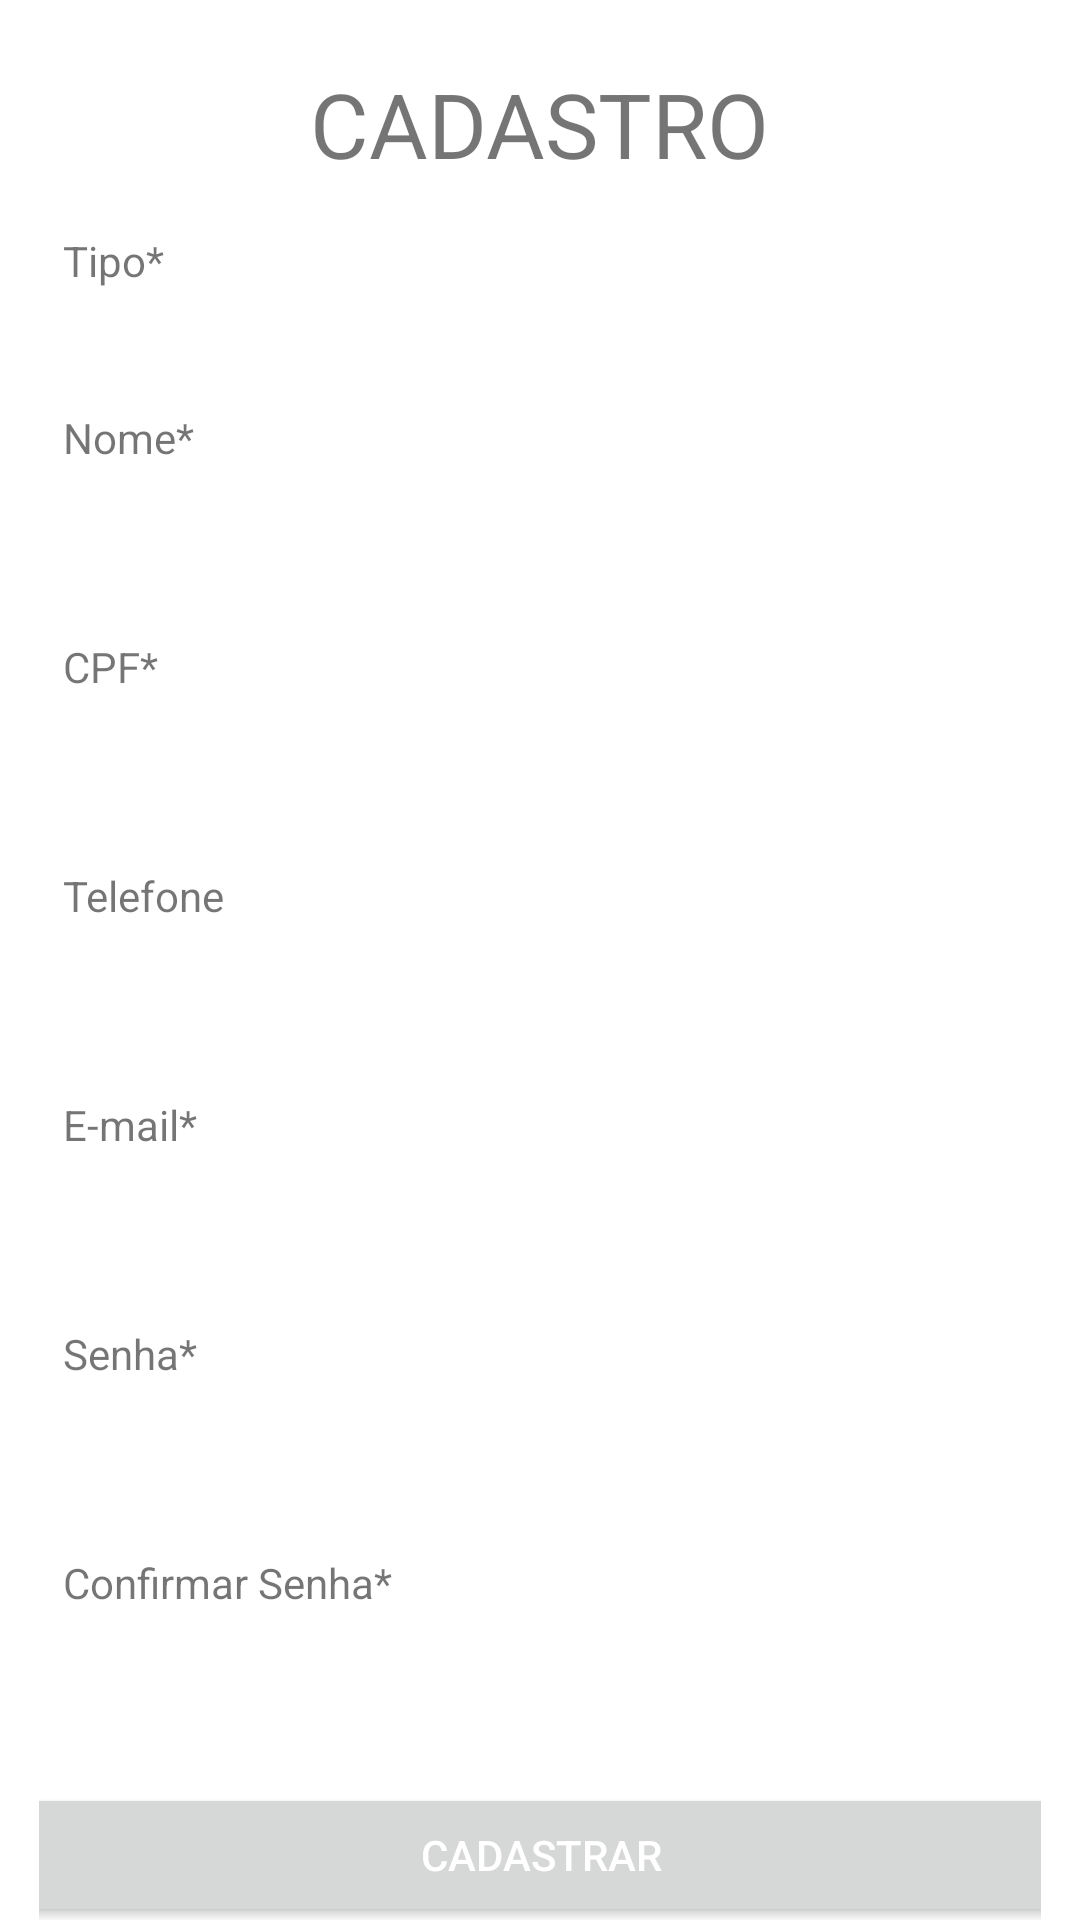

Produce the Android XML layout that renders to this screen, including the resource entries it uses.
<!-- AndroidManifest.xml: application theme AppTheme -->
<!-- res/layout/activity_cadastrar_usuario.xml -->
<?xml version="1.0" encoding="utf-8"?>
<ScrollView xmlns:android="http://schemas.android.com/apk/res/android"
    xmlns:app="http://schemas.android.com/apk/res-auto"
    xmlns:tools="http://schemas.android.com/tools"
    android:layout_width="match_parent"
    android:layout_height="match_parent"
    tools:context=".activities.CadastrarUsuarioActivity">

    <android.support.constraint.ConstraintLayout
        android:layout_width="match_parent"
        android:layout_height="wrap_content"
        android:layout_marginBottom="8dp"
        android:layout_marginEnd="8dp"
        android:layout_marginLeft="8dp"
        android:layout_marginRight="8dp"
        android:layout_marginStart="8dp"
        android:layout_marginTop="8dp"
        android:padding="5dp">

        <TextView
            android:id="@+id/textView4"
            android:layout_width="wrap_content"
            android:layout_height="wrap_content"
            android:layout_marginEnd="8dp"
            android:layout_marginLeft="8dp"
            android:layout_marginRight="8dp"
            android:layout_marginStart="8dp"
            android:layout_marginTop="8dp"
            android:text="CADASTRO"
            android:textSize="30sp"
            app:layout_constraintEnd_toEndOf="parent"
            app:layout_constraintStart_toStartOf="parent"
            app:layout_constraintTop_toTopOf="parent" />

        <TextView
            android:id="@+id/textView6"
            android:layout_width="wrap_content"
            android:layout_height="wrap_content"
            android:layout_marginTop="8dp"
            android:text="Nome*"
            app:layout_constraintStart_toStartOf="@+id/CADASTRAR_USUARIO_SPINNER"
            app:layout_constraintTop_toBottomOf="@+id/CADASTRAR_USUARIO_SPINNER" />

        <EditText
            android:id="@+id/CADASTRAR_USUARIO_NAME"
            android:layout_width="wrap_content"
            android:layout_height="wrap_content"
            android:layout_marginTop="8dp"
            android:ems="10"
            android:inputType="textPersonName"
            app:layout_constraintStart_toStartOf="@+id/textView6"
            app:layout_constraintTop_toBottomOf="@+id/textView6" />

        <EditText
            android:id="@+id/CADASTRAR_USUARIO_TELEFONE"
            android:layout_width="wrap_content"
            android:layout_height="wrap_content"
            android:layout_marginTop="8dp"
            android:ems="10"
            android:inputType="phone"
            app:layout_constraintStart_toStartOf="@+id/textView32"
            app:layout_constraintTop_toBottomOf="@+id/textView32" />

        <TextView
            android:id="@+id/textView8"
            android:layout_width="wrap_content"
            android:layout_height="wrap_content"
            android:layout_marginTop="8dp"
            android:text="E-mail*"
            app:layout_constraintStart_toStartOf="@+id/CADASTRAR_USUARIO_CPF"
            app:layout_constraintTop_toBottomOf="@+id/CADASTRAR_USUARIO_TELEFONE" />

        <EditText
            android:id="@+id/CADASTAR_USUARIO_EMAIL"
            android:layout_width="wrap_content"
            android:layout_height="wrap_content"
            android:layout_marginTop="8dp"
            android:ems="10"
            android:inputType="textEmailAddress"
            app:layout_constraintStart_toStartOf="@+id/textView8"
            app:layout_constraintTop_toBottomOf="@+id/textView8" />

        <TextView
            android:id="@+id/textView9"
            android:layout_width="wrap_content"
            android:layout_height="wrap_content"
            android:layout_marginTop="8dp"
            android:text="Senha*"
            app:layout_constraintStart_toStartOf="@+id/CADASTAR_USUARIO_EMAIL"
            app:layout_constraintTop_toBottomOf="@+id/CADASTAR_USUARIO_EMAIL" />

        <EditText
            android:id="@+id/CADASTRAR_USUARIO_SENHA"
            android:layout_width="wrap_content"
            android:layout_height="wrap_content"
            android:layout_marginTop="8dp"
            android:ems="10"
            android:inputType="textPassword"
            app:layout_constraintStart_toStartOf="@+id/textView9"
            app:layout_constraintTop_toBottomOf="@+id/textView9" />

        <TextView
            android:id="@+id/textView10"
            android:layout_width="wrap_content"
            android:layout_height="wrap_content"
            android:layout_marginTop="8dp"
            android:text="Confirmar Senha*"
            app:layout_constraintStart_toStartOf="@+id/CADASTRAR_USUARIO_SENHA"
            app:layout_constraintTop_toBottomOf="@+id/CADASTRAR_USUARIO_SENHA" />

        <EditText
            android:id="@+id/CADASTRAR_USUARIO_CONFIRMAR_SENHA"
            android:layout_width="wrap_content"
            android:layout_height="wrap_content"
            android:layout_marginTop="8dp"
            android:ems="10"
            android:inputType="textPassword"
            app:layout_constraintStart_toStartOf="@+id/textView10"
            app:layout_constraintTop_toBottomOf="@+id/textView10" />

        <Button
            android:id="@+id/CADASTRAR_USUARIO_CONFIRMAR"
            android:layout_width="352dp"
            android:layout_height="wrap_content"
            android:layout_marginEnd="8dp"
            android:layout_marginLeft="8dp"
            android:layout_marginRight="8dp"
            android:layout_marginStart="8dp"
            android:layout_marginTop="8dp"
            android:text="Cadastrar"
            app:layout_constraintEnd_toEndOf="parent"
            app:layout_constraintStart_toStartOf="parent"
            app:layout_constraintTop_toBottomOf="@+id/CADASTRAR_USUARIO_CONFIRMAR_SENHA" />

        <Button
            android:id="@+id/CADASTRAR_USUARIO_VOLTAR"
            android:layout_width="0dp"
            android:layout_height="wrap_content"
            android:layout_margin="8dp"
            android:layout_marginBottom="8dp"
            android:layout_marginEnd="8dp"
            android:layout_marginStart="8dp"
            android:text="voltar"
            app:layout_constraintBottom_toBottomOf="parent"
            app:layout_constraintEnd_toEndOf="@+id/CADASTRAR_USUARIO_CONFIRMAR"
            app:layout_constraintStart_toStartOf="@+id/CADASTRAR_USUARIO_CONFIRMAR"
            app:layout_constraintTop_toBottomOf="@+id/CADASTRAR_USUARIO_CONFIRMAR" />

        <TextView
            android:id="@+id/CADASTRAR_USUARIO_CPF_TEXTVIEW"
            android:layout_width="wrap_content"
            android:layout_height="wrap_content"
            android:layout_marginTop="8dp"
            android:text="CPF*"
            app:layout_constraintStart_toStartOf="@+id/CADASTRAR_USUARIO_NAME"
            app:layout_constraintTop_toBottomOf="@+id/CADASTRAR_USUARIO_NAME" />

        <EditText
            android:id="@+id/CADASTRAR_USUARIO_CPF"
            android:layout_width="wrap_content"
            android:layout_height="wrap_content"
            android:layout_marginTop="8dp"
            android:ems="10"
            android:inputType="numberSigned"
            app:layout_constraintStart_toStartOf="@+id/CADASTRAR_USUARIO_CPF_TEXTVIEW"
            app:layout_constraintTop_toBottomOf="@+id/CADASTRAR_USUARIO_CPF_TEXTVIEW" />

        <TextView
            android:id="@+id/textView2"
            android:layout_width="wrap_content"
            android:layout_height="wrap_content"
            android:layout_marginLeft="8dp"
            android:layout_marginStart="8dp"
            android:layout_marginTop="16dp"
            android:text="Tipo*"
            app:layout_constraintStart_toStartOf="parent"
            app:layout_constraintTop_toBottomOf="@+id/textView4" />

        <Spinner
            android:id="@+id/CADASTRAR_USUARIO_SPINNER"
            android:layout_width="150dp"
            android:layout_height="wrap_content"
            android:layout_marginTop="8dp"
            android:entries="@array/tipo"
            app:layout_constraintStart_toStartOf="@+id/textView2"
            app:layout_constraintTop_toBottomOf="@+id/textView2" />

        <TextView
            android:id="@+id/textView32"
            android:layout_width="wrap_content"
            android:layout_height="wrap_content"
            android:layout_marginTop="8dp"
            android:text="Telefone"
            app:layout_constraintStart_toStartOf="@+id/CADASTRAR_USUARIO_NAME"
            app:layout_constraintTop_toBottomOf="@+id/CADASTRAR_USUARIO_CPF" />
    </android.support.constraint.ConstraintLayout>
</ScrollView>
<!-- resources referenced by this layout -->
<resources>
  <string-array name="tipo" translatable="false">
          <item>Cliente</item>
          <item>Prestador</item>
  
      </string-array>
  <style name="AppTheme" parent="Theme.AppCompat.Light.DarkActionBar">
          
          <item name="colorPrimary">@android:color/holo_blue_bright</item>
          <item name="colorPrimaryDark">@android:color/holo_blue_dark</item>
          <item name="colorAccent">@android:color/holo_blue_light</item>
          <item name="android:navigationBarColor">@color/colorAccent</item>
          <item name="android:colorForeground">@color/foreground_material_light</item>
          <item name="android:colorBackground">@color/background_material_light</item>
          <item name="android:textColorPrimary">@android:color/white</item>
          <item name="android:statusBarColor">@color/color_accent_2</item>
      </style>
  <color name="colorAccent">#20214d</color>
  <color name="foreground_material_light">#ffffff</color>
  <color name="background_material_light">#ffffff</color>
</resources>
